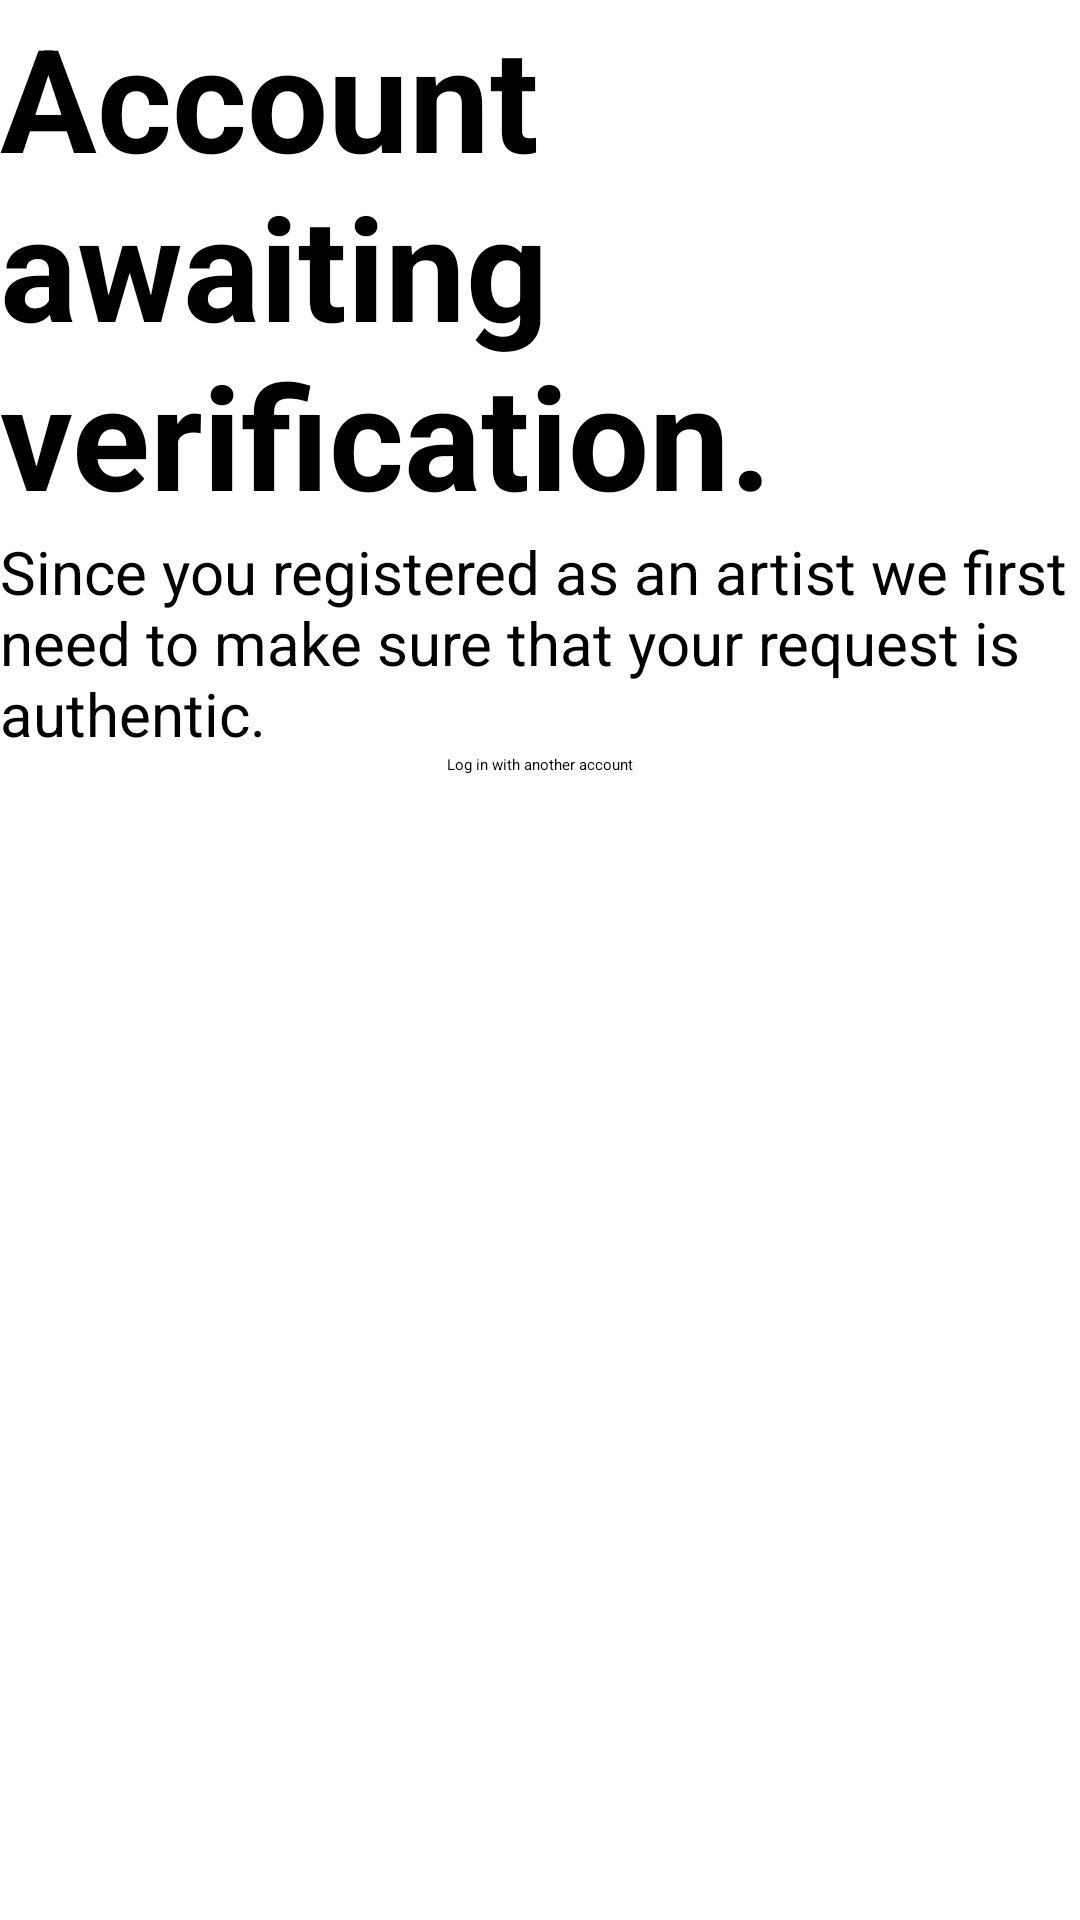

Here is an Android app screen rendered from its layout file. Give the layout XML and the strings, colors and styles it references.
<!-- AndroidManifest.xml: activity theme Theme.MusicMap.NoActionBar -->
<!-- res/layout/fragment_verification.xml -->
<?xml version="1.0" encoding="utf-8"?>
<FrameLayout xmlns:android="http://schemas.android.com/apk/res/android"
    xmlns:tools="http://schemas.android.com/tools"
    android:layout_width="match_parent"
    android:layout_height="match_parent"
    tools:context=".screens.auth.VerificationFragment">

    <LinearLayout
        android:layout_width="match_parent"
        android:layout_height="match_parent"
        android:gravity="center_horizontal"
        android:orientation="vertical">

        <TextView
            android:id="@+id/textView2"
            android:layout_width="wrap_content"
            android:layout_height="wrap_content"
            android:text="Account awaiting verification."
            android:textAlignment="viewStart"
            android:textSize="48sp"
            android:textStyle="bold" />

        <TextView
            android:id="@+id/textView"
            android:layout_width="wrap_content"
            android:layout_height="wrap_content"
            android:text="Since you registered as an artist we first need to make sure that your request is authentic."
            android:textAlignment="viewStart"
            android:textSize="20sp" />

        <Button
            android:id="@+id/signout_verification_button"
            android:layout_width="wrap_content"
            android:layout_height="wrap_content"
            android:text="Log in with another account" />
    </LinearLayout>

</FrameLayout>
<!-- resources referenced by this layout -->
<resources>

</resources>
